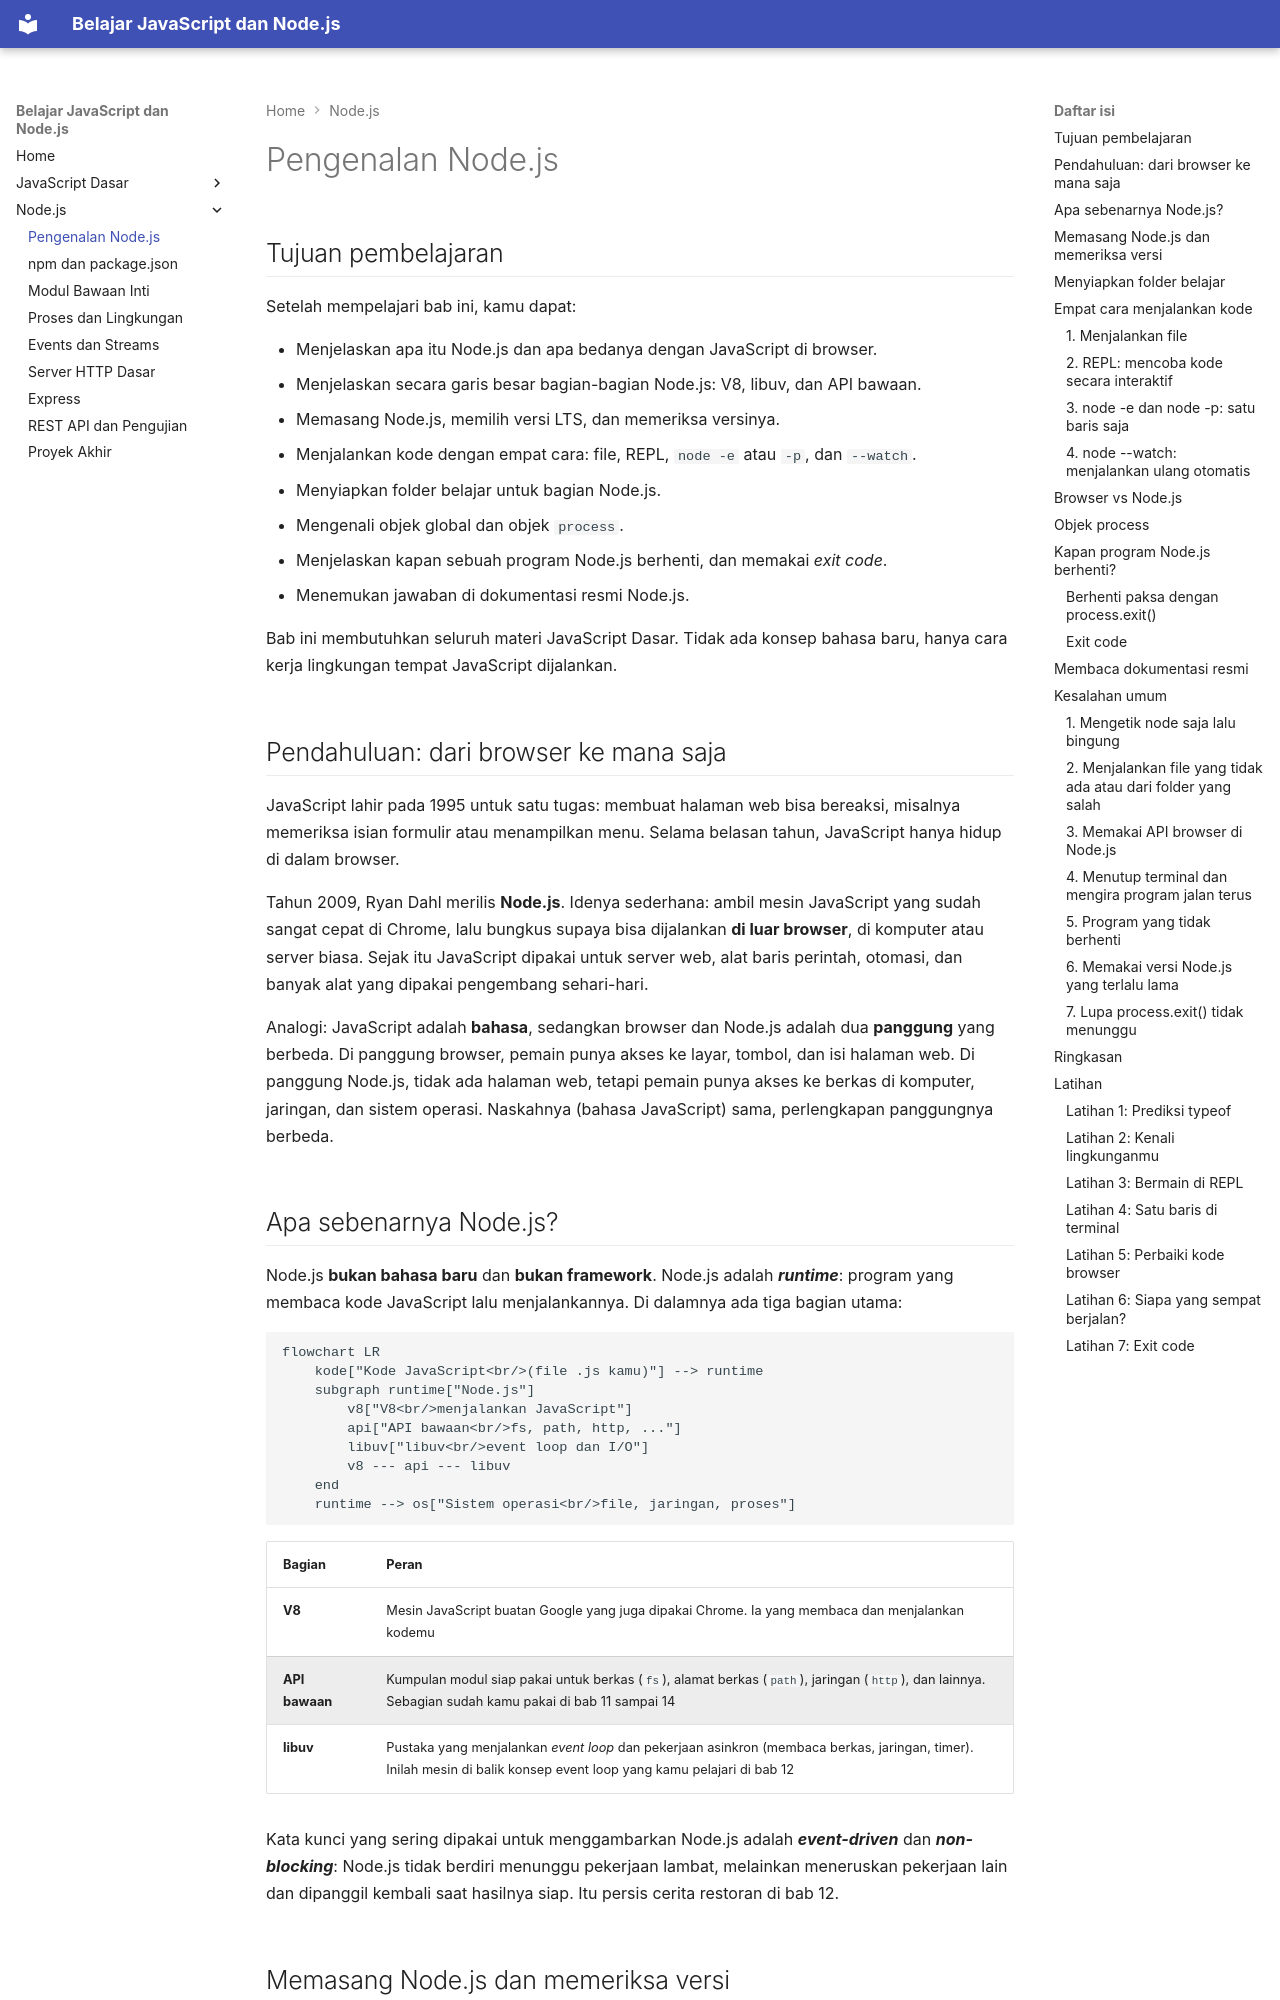

repository: TopekoX/materi-javascript-nodejs · page: nodejs/15-pengenalan/index.html · generator: mkdocs

## Tujuan pembelajaran

Setelah mempelajari bab ini, kamu dapat:

- Menjelaskan apa itu Node.js dan apa bedanya dengan JavaScript di browser.
- Menjelaskan secara garis besar bagian-bagian Node.js: V8, libuv, dan API bawaan.
- Memasang Node.js, memilih versi LTS, dan memeriksa versinya.
- Menjalankan kode dengan empat cara: file, REPL, `node -e` atau `-p`, dan `--watch`.
- Menyiapkan folder belajar untuk bagian Node.js.
- Mengenali objek global dan objek `process`.
- Menjelaskan kapan sebuah program Node.js berhenti, dan memakai *exit code*.
- Menemukan jawaban di dokumentasi resmi Node.js.

Bab ini membutuhkan seluruh materi JavaScript Dasar. Tidak ada konsep bahasa baru, hanya cara kerja lingkungan tempat JavaScript dijalankan.

## Pendahuluan: dari browser ke mana saja

JavaScript lahir pada 1995 untuk satu tugas: membuat halaman web bisa bereaksi, misalnya memeriksa isian formulir atau menampilkan menu. Selama belasan tahun, JavaScript hanya hidup di dalam browser.

Tahun 2009, Ryan Dahl merilis **Node.js**. Idenya sederhana: ambil mesin JavaScript yang sudah sangat cepat di Chrome, lalu bungkus supaya bisa dijalankan **di luar browser**, di komputer atau server biasa. Sejak itu JavaScript dipakai untuk server web, alat baris perintah, otomasi, dan banyak alat yang dipakai pengembang sehari-hari.

Analogi: JavaScript adalah **bahasa**, sedangkan browser dan Node.js adalah dua **panggung** yang berbeda. Di panggung browser, pemain punya akses ke layar, tombol, dan isi halaman web. Di panggung Node.js, tidak ada halaman web, tetapi pemain punya akses ke berkas di komputer, jaringan, dan sistem operasi. Naskahnya (bahasa JavaScript) sama, perlengkapan panggungnya berbeda.
